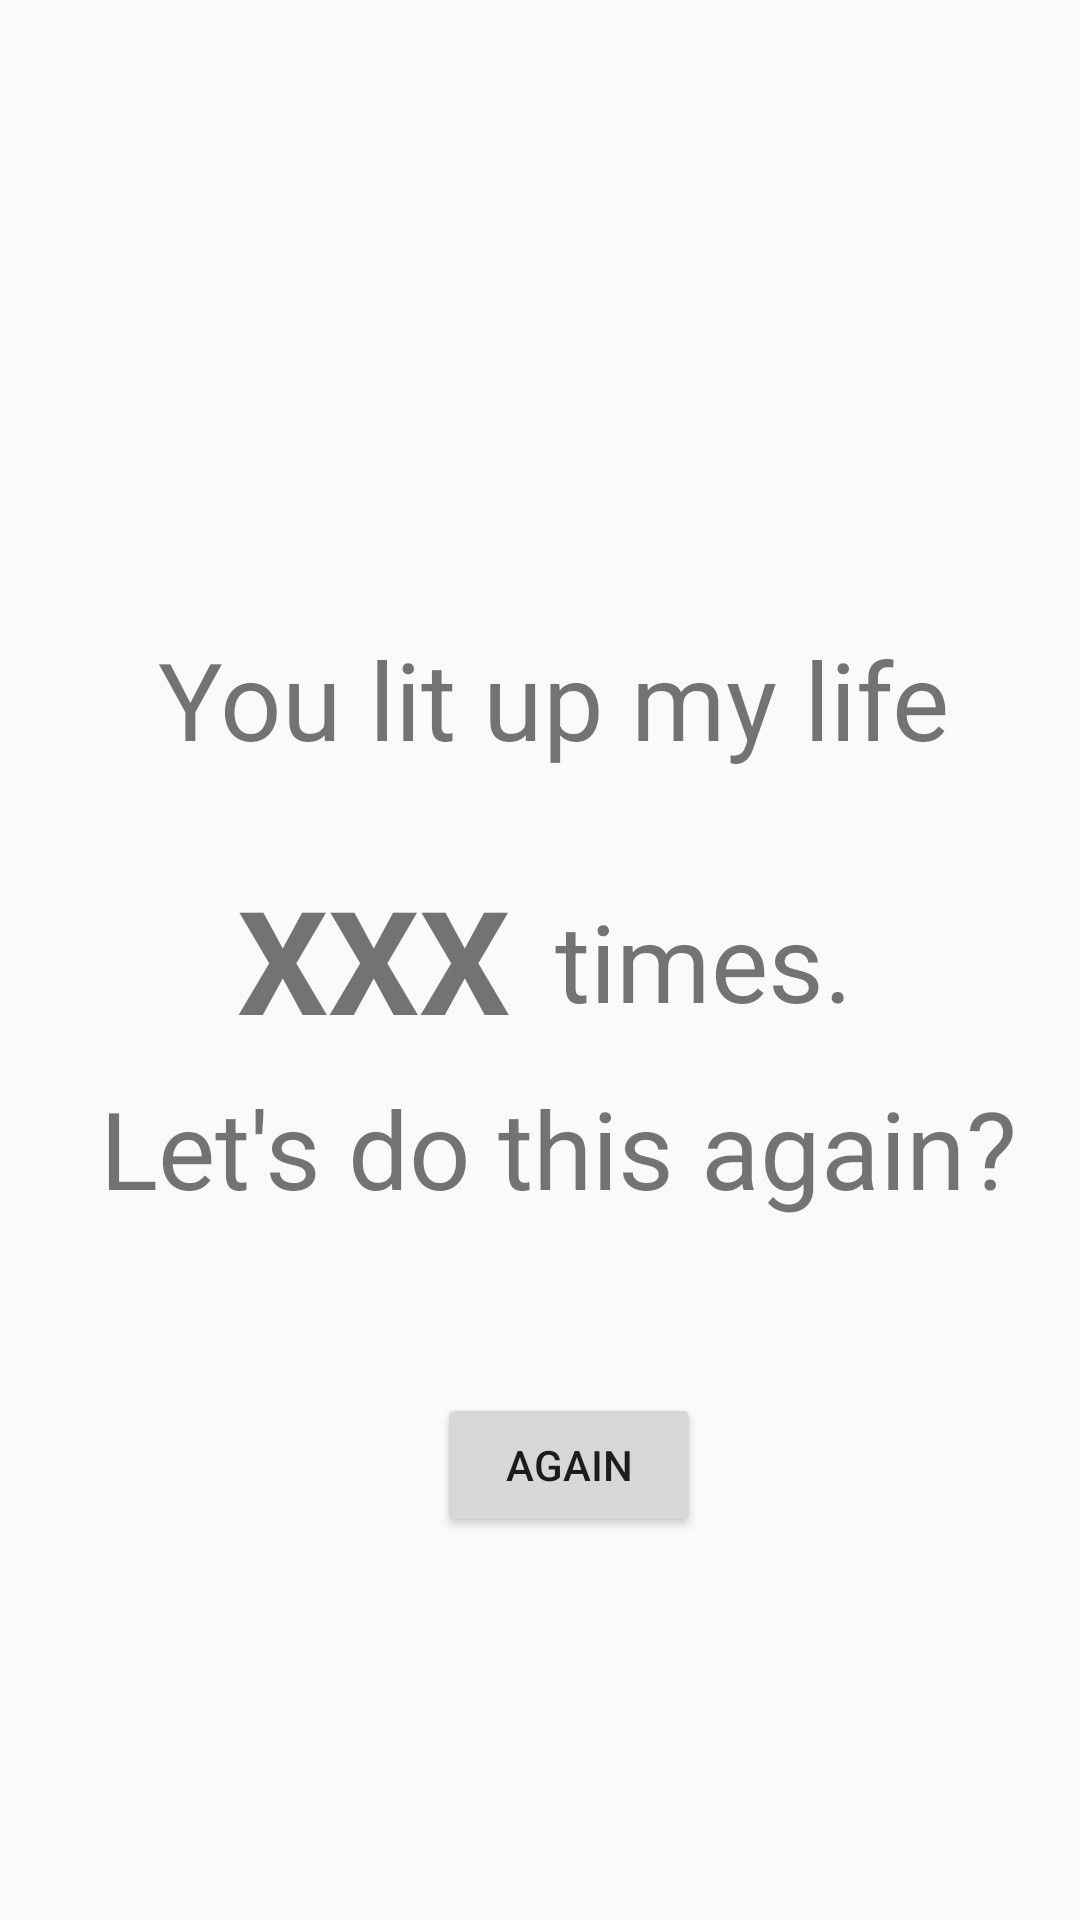

This screen was rendered from an Android layout file. Write that file and the resources it references.
<!-- AndroidManifest.xml: application theme AppTheme -->
<!-- res/layout/fragment_congrats.xml -->
<?xml version="1.0" encoding="utf-8"?>
<layout xmlns:app="http://schemas.android.com/apk/res-auto"
    xmlns:tools="http://schemas.android.com/tools"
    xmlns:android="http://schemas.android.com/apk/res/android">

    <androidx.constraintlayout.widget.ConstraintLayout
        android:layout_width="match_parent"
        android:layout_height="match_parent">

        <TextView
            android:id="@+id/felicitationsText"
            android:layout_width="348dp"
            android:layout_height="106dp"
            android:foregroundGravity="center_horizontal"
            android:gravity="center_horizontal"
            android:text="@string/let_s_do_this_again"
            android:textSize="36sp"
            app:fontFamily="@font/la_belle_aurore"
            app:layout_constraintBottom_toBottomOf="parent"
            app:layout_constraintEnd_toEndOf="parent"
            app:layout_constraintHorizontal_bias="1.0"
            app:layout_constraintStart_toStartOf="parent"
            app:layout_constraintTop_toBottomOf="@+id/felicitationsText2"
            app:layout_constraintVertical_bias="0.169" />

        <TextView
            android:id="@+id/felicitationsText2"
            android:layout_width="302dp"
            android:layout_height="114dp"
            android:foregroundGravity="center_horizontal"
            android:gravity="center_horizontal"
            android:text="@string/you_lit_up_my_life"
            android:textSize="36sp"
            app:fontFamily="@font/la_belle_aurore"
            app:layout_constraintBottom_toBottomOf="parent"
            app:layout_constraintEnd_toEndOf="parent"
            app:layout_constraintHorizontal_bias="0.577"
            app:layout_constraintStart_toStartOf="parent"
            app:layout_constraintTop_toTopOf="parent"
            app:layout_constraintVertical_bias="0.397" />

        <TextView
            android:id="@+id/scoreText"
            android:layout_width="wrap_content"
            android:layout_height="wrap_content"
            android:foregroundGravity="center_horizontal"
            android:gravity="center_horizontal"
            android:text="@string/xxx"
            android:textSize="48sp"
            android:textStyle="bold"
            app:fontFamily="@font/la_belle_aurore"
            app:layout_constraintBottom_toBottomOf="parent"
            app:layout_constraintEnd_toStartOf="@+id/timesText"
            app:layout_constraintHorizontal_bias="0.84"
            app:layout_constraintStart_toStartOf="parent"
            app:layout_constraintTop_toTopOf="parent"
            app:layout_constraintVertical_bias="0.499" />

        <TextView
            android:id="@+id/timesText"
            android:layout_width="wrap_content"
            android:layout_height="wrap_content"
            android:foregroundGravity="center_horizontal"
            android:gravity="center_horizontal"
            android:text="@string/times"
            android:textSize="36sp"
            app:fontFamily="@font/la_belle_aurore"
            app:layout_constraintBottom_toBottomOf="parent"
            app:layout_constraintEnd_toEndOf="parent"
            app:layout_constraintHorizontal_bias="0.709"
            app:layout_constraintStart_toStartOf="parent"
            app:layout_constraintTop_toTopOf="parent" />

        <Button
            android:id="@+id/button"
            android:layout_width="wrap_content"
            android:layout_height="wrap_content"
            android:foregroundGravity="center_horizontal"
            android:text="@string/again"
            app:layout_constraintEnd_toEndOf="parent"
            app:layout_constraintHorizontal_bias="0.535"
            app:layout_constraintStart_toStartOf="parent"
            app:layout_constraintTop_toBottomOf="@+id/felicitationsText" />
    </androidx.constraintlayout.widget.ConstraintLayout>
</layout>
<!-- resources referenced by this layout -->
<resources>
  <string name="again">again</string>
  <string name="let_s_do_this_again">Let\'s do this again?</string>
  <string name="times">times.</string>
  <string name="xxx">XXX</string>
  <string name="you_lit_up_my_life">You lit up my life</string>
  <style name="AppTheme" parent="Theme.AppCompat.Light.DarkActionBar">
          
          <item name="colorPrimary">@color/colorPrimary</item>
          <item name="colorPrimaryDark">@color/colorPrimaryDark</item>
          <item name="colorAccent">@color/colorAccent</item>
      </style>
  <!-- not gathered from this repository: default colours our renderer supplied (Android Studio template values) -->
  <color name="colorPrimary">#FF6200EE</color>
  <color name="colorPrimaryDark">#FF3700B3</color>
  <color name="colorAccent">#FF03DAC5</color>
</resources>
